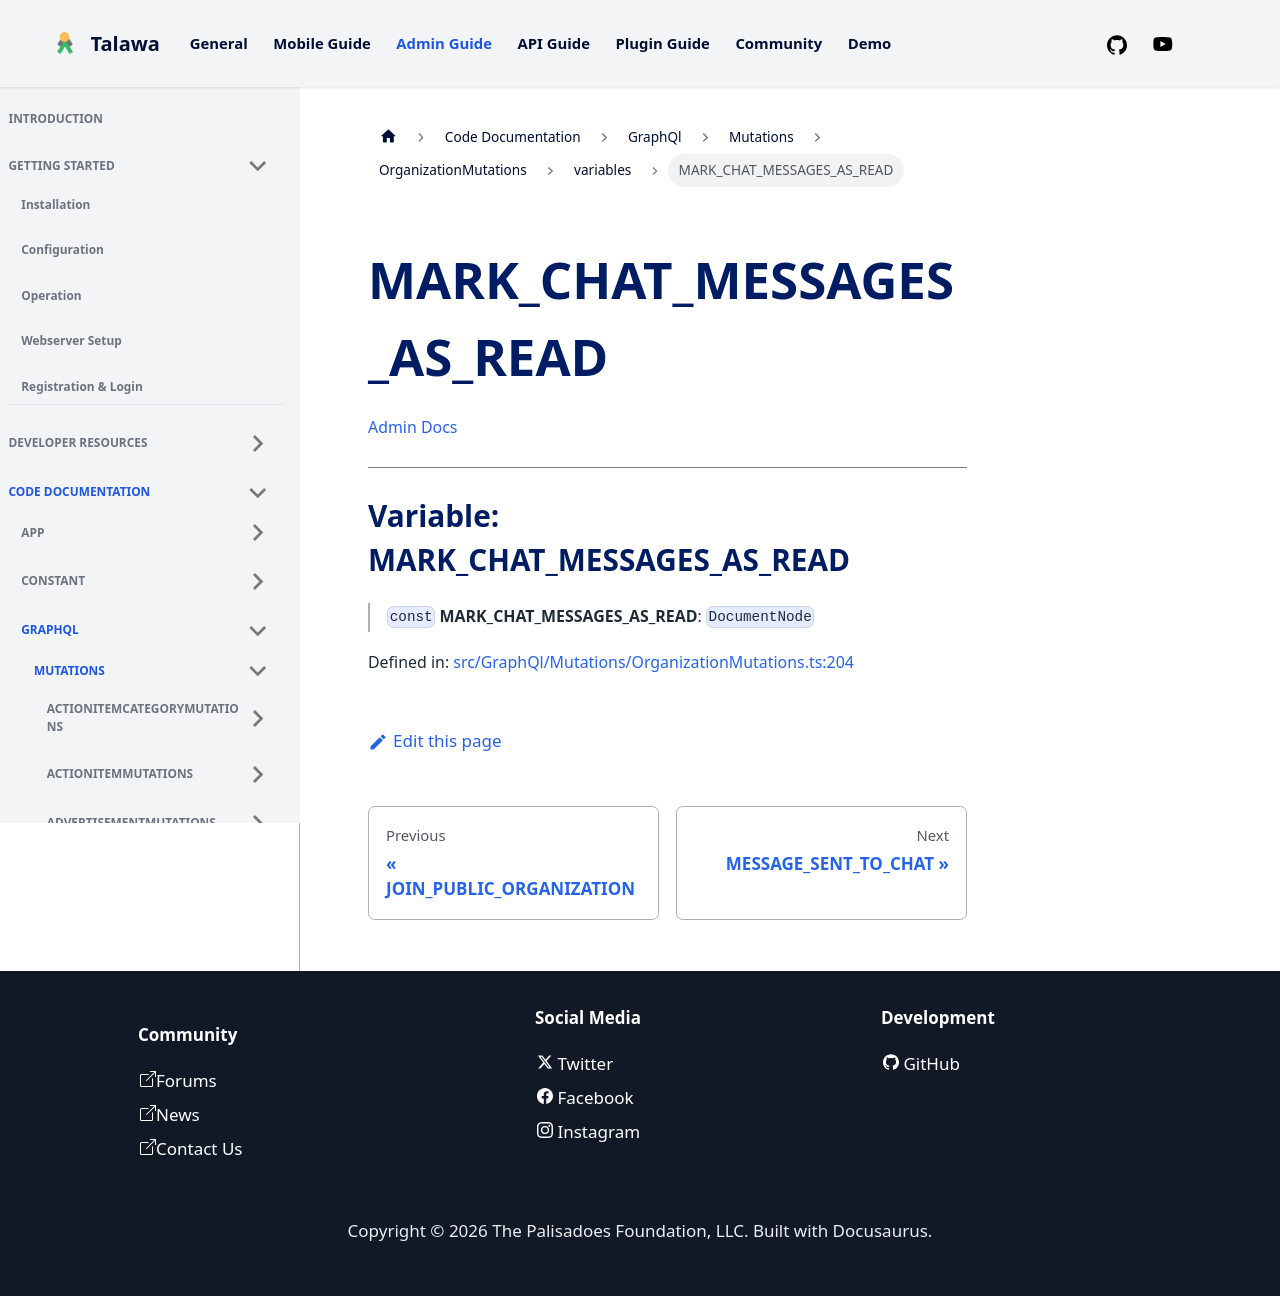

repository: PalisadoesFoundation/talawa-admin · page: docs/auto-docs/GraphQl/Mutations/OrganizationMutations/variables/MARK_CHAT_MESSAGES_AS_READ/index.html · generator: docusaurus

[Admin Docs](/)

***

# Variable: MARK\_CHAT\_MESSAGES\_AS\_READ

> `const` **MARK\_CHAT\_MESSAGES\_AS\_READ**: `DocumentNode`

Defined in: [src/GraphQl/Mutations/OrganizationMutations.ts:204](https://github.com/PalisadoesFoundation/talawa-admin/blob/main/src/GraphQl/Mutations/OrganizationMutations.ts#L204)
